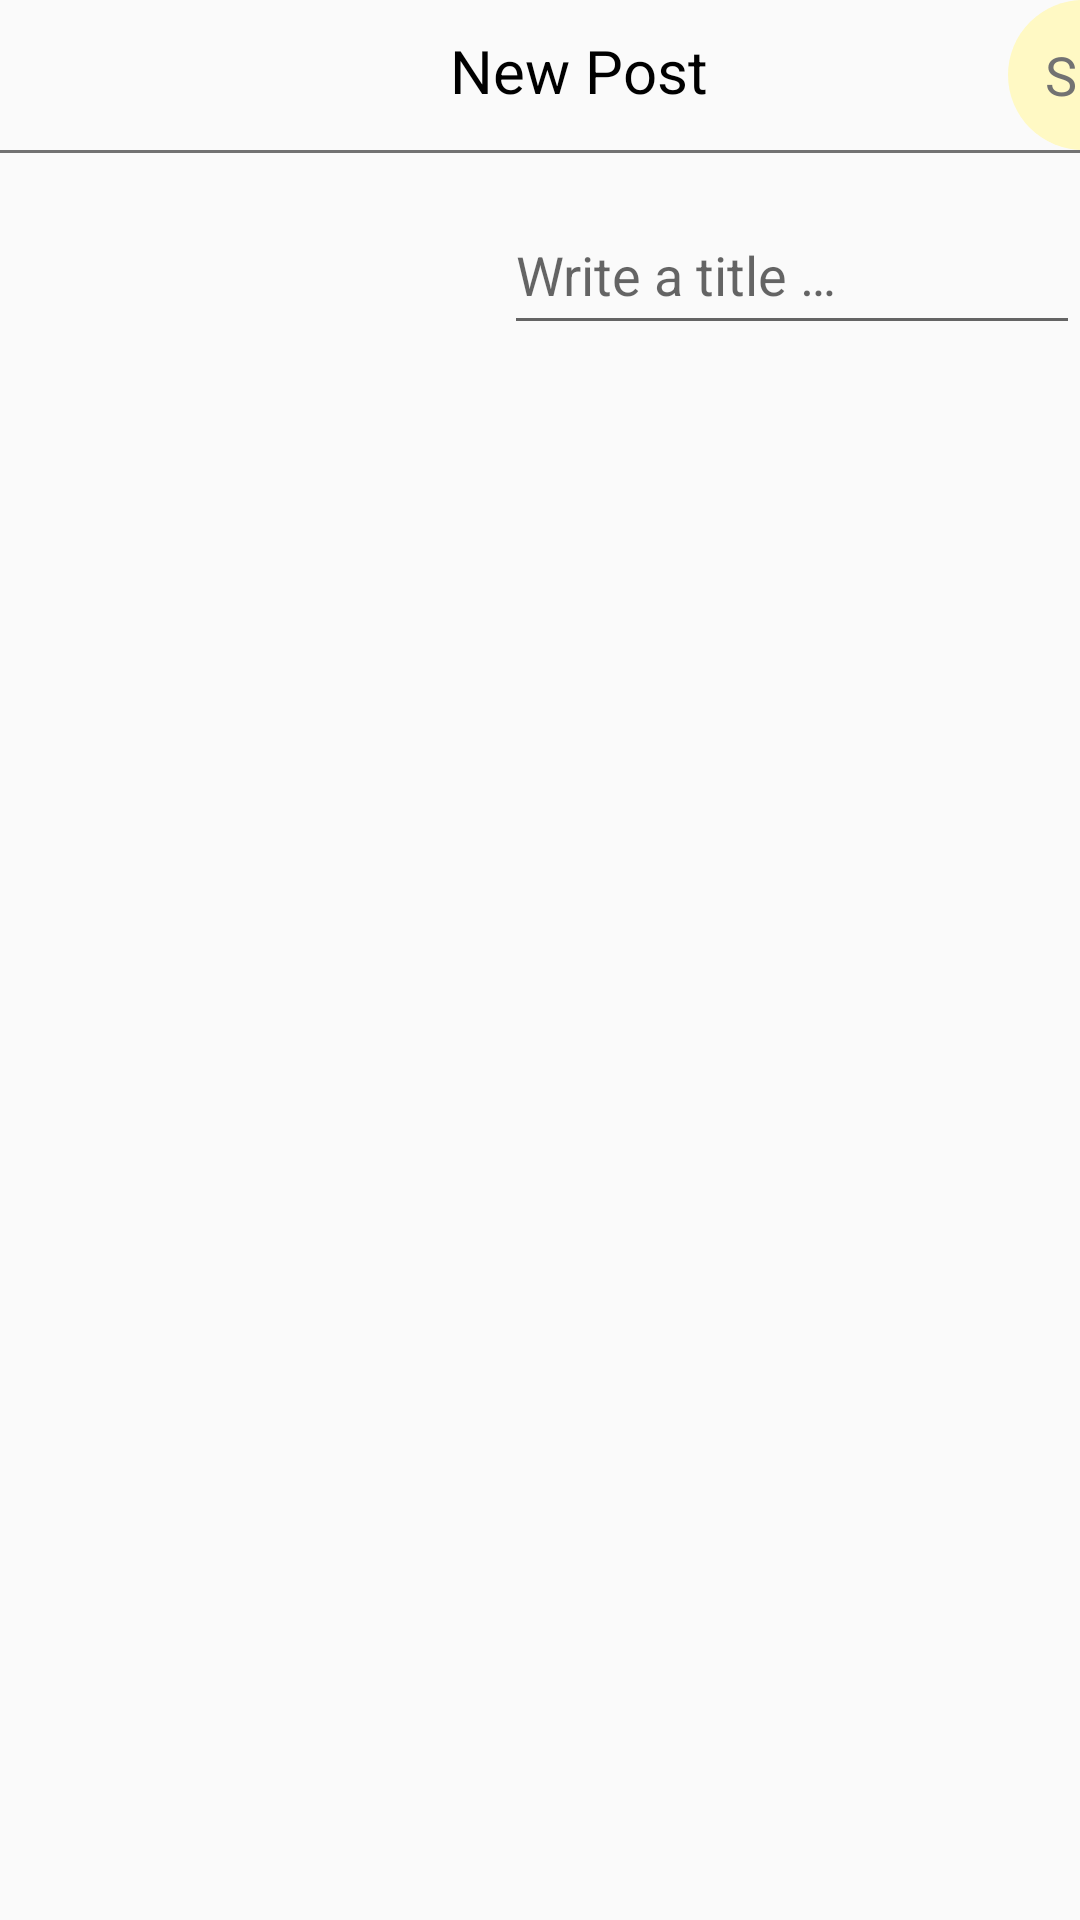

Here is an Android app screen rendered from its layout file. Give the layout XML and the strings, colors and styles it references.
<!-- AndroidManifest.xml: application theme AppTheme -->
<!-- res/layout/camera_layout.xml -->
<?xml version="1.0" encoding="utf-8"?>
<RelativeLayout xmlns:android="http://schemas.android.com/apk/res/android"
    xmlns:app="http://schemas.android.com/apk/res-auto"
    android:orientation="vertical"
    android:layout_width="match_parent"
    android:layout_height="match_parent">

    <LinearLayout
        android:layout_width="match_parent"
        android:layout_height="50dp"
        android:orientation="horizontal"
        android:layout_centerHorizontal="true">

        <Button
            android:id="@+id/back_button"
            android:layout_width="30dp"
            android:layout_height="30dp"
            android:background="@drawable/icon_back">
        </Button>

        <TextView
            android:layout_marginStart="120dp"
            android:layout_width="wrap_content"
            android:layout_height="match_parent"
            android:text="@string/new_post"
            android:paddingTop="10dp"
            android:textColor="@color/colorText"
            android:textSize="20sp">
        </TextView>

        <Button
            android:id="@+id/btn_share"
            android:layout_marginStart="100dp"
            android:layout_marginEnd="5dp"
            android:layout_width="70dp"
            android:layout_height="match_parent"
            android:text="@string/share"
            android:onClick="insertPost"
            android:textSize="18sp"
            android:textColor="@color/colorText2"
            android:background="@drawable/border">
        </Button>

    </LinearLayout>

    <View
        android:layout_marginTop="50dp"
        android:layout_width="match_parent"
        android:layout_height="1dp"
        android:background="@color/colorText2"/>


    <LinearLayout
        android:layout_width="match_parent"
        android:layout_height="wrap_content"
        android:layout_marginTop="15dp">

        <ImageView
            android:id="@+id/cameraView"
            android:layout_width="168dp"
            android:layout_height="150dp"
            android:layout_marginTop="50dp">
        </ImageView>

        <EditText
            android:layout_width="match_parent"
            android:layout_height="50dp"
            android:hint="@string/hint_text"
            android:layout_marginTop="50dp"
            android:id="@+id/addTitle">
        </EditText>

    </LinearLayout>


























</RelativeLayout>
<!-- resources referenced by this layout -->
<resources>
  <color name="colorPrimaryDark">#FFD600</color>
  <color name="colorText">#000000</color>
  <color name="colorText2">#727272</color>
  <!-- drawable border (drawable) -->
  <?xml version="1.0" encoding="utf-8"?>
  <shape xmlns:android="http://schemas.android.com/apk/res/android"
      android:shape="rectangle" android:padding="10dp">
      
      <solid android:color="@color/colorLight"/>
      <corners android:radius="30dp"/>
  </shape>
  <string name="hint_text">Write a title …</string>
  <string name="new_post">New Post</string>
  <string name="share">Share</string>
  <style name="AppTheme" parent="Theme.AppCompat.Light.NoActionBar">
          
          <item name="colorPrimary">@color/colorPrimary</item>
          <item name="colorPrimaryDark">@color/colorPrimaryDark</item>
          <item name="colorAccent">@color/colorAccent</item>
  
  
  
  
  
          <item name="android:buttonStyle">@style/NoShadowButton</item>
      </style>
  <color name="colorLight">#FFF9C4</color>
  <color name="colorPrimary">#FFEB3B</color>
  <color name="colorAccent">#FFF176</color>
  <style name="NoShadowButton" parent="android:style/Widget.Button">
          <item name="android:stateListAnimator" tools:targetApi="lollipop">@null</item>
      </style>
</resources>
